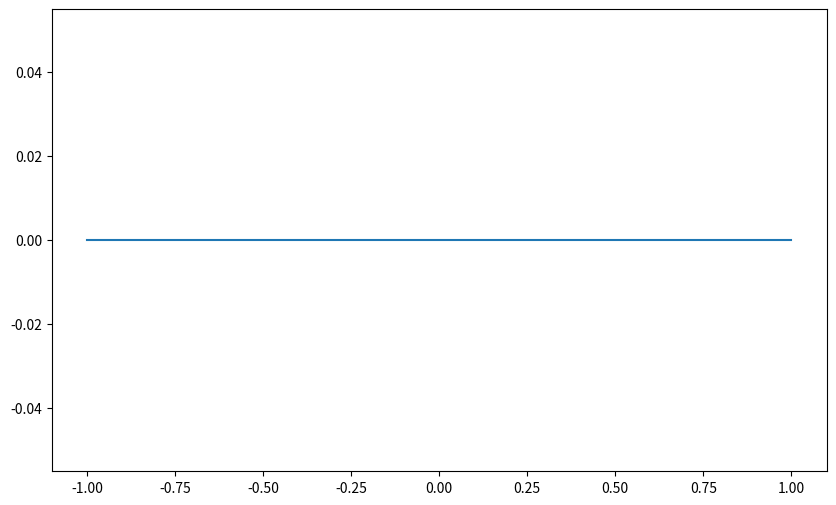

Write the Python code that produced this figure. (Note: this script raises an exception after producing the figure.)
import numpy as np
import matplotlib.pyplot as plt
MV=20*1E3
# Define the Ricker wavelet function
def ricker_wavelet(t, f):
    """Generate Ricker wavelet for given central frequency f."""
    a = 2 / (np.sqrt(3 * f) * (np.pi ** 0.25))
    return a * (1 - (t ** 2) * (f ** 2)) * np.exp(-(t ** 2) * (f ** 2) / 2)

def t_delay(xs, ys, xr):
    xt=0
    min_v=1500
    m1 = -ys/(xt-xs)
    m2 = -ys / (xr - xs)
    sq1, sq2 = np.sqrt(1+ m1**-2), np.sqrt(1+ m2**-2)
    return (1/MV)* (sq1+sq2)*np.log((MV*ys+min_v)/min_v)

# Generate meshgrids for xs and ys
xs = np.linspace(1E-8, 110*1E-3, 50)
ys = np.linspace(1E-8, 125*1E-3, 50)
xs, ys = np.meshgrid(xs, ys)
vy=MV*ys + 1500
# Define intervals in xs and ys where vy should be set to 0
xs_interval = (48E-3, 52E-3)  # Example interval for xs
ys_interval = xs_interval  # Example interval for ys

# Apply the condition to set vy to 0 in the specified intervals
condition = (xs >= xs_interval[0]) & (xs <= xs_interval[1]) & (ys >= ys_interval[0]) & (ys <= ys_interval[1])
vy[condition] = 0
# Define the time variable t
t = np.linspace(-1, 1, 100)

# Calculate t_delay for each (xs, ys)
xr = 5*1E-3
delay = t_delay(xs, ys, xr)
# Evaluate the Ricker wavelet at t0 = t - t_delay
# Initialize an array to store the Ricker wavelet values
wavelet_values = np.zeros((len(xs), len(ys), len(t)))
# Central frequency of the Ricker wavelet
f = 1E6  # Example frequency
tr=1 # transmit
for j in range(len(ys)-1):
    tr *= 2 * vy[0, j + 1] / (vy[0, j] + vy[0, j + 1])
    for i in range(len(xs)):
        mask = (xs[i, j] >= xs_interval[0]) & (xs[i, j] <= xs_interval[1]) & (ys[i, j] >= ys_interval[0]) & (ys[i, j] <= ys_interval[1])
        tr_mask = 0 if mask else tr
        re = np.abs((vy[i, j+1] - vy[i, j])/ (vy[i, j] + vy[i, j + 1]))
        t0 = t - delay[i, j]
        wavelet_values[i, j, :] = ricker_wavelet(t0, f) #

# Plotting a single Ricker wavelet for visualization
plt.figure(figsize=(10, 6))
plt.plot(t, ricker_wavelet(t, f), label='Original Ricker Wavelet')
plt.plot(t, ricker_wavelet(t - delay[50, 50], f), label=f'Ricker Wavelet with t_delay at (50, 50)')
plt.xlabel('Time')
plt.ylabel('Amplitude')
plt.legend()
plt.title('Ricker Wavelet')
plt.show()

# Example: Visualizing the delay field
plt.figure(figsize=(10, 6))
plt.contourf(xs, ys, delay, cmap='viridis')
plt.colorbar(label='t_delay')
plt.xlabel('X')
plt.ylabel('Y')
plt.title('t_delay over the plane')
plt.show()
